Run: headless pygame with SDL's dummy video driver; simulated clock (each Clock.tick advances the game by its frame time, no real sleeping); random seed 0; keys injected as events and as key.get_pressed() state; mouse plan: one left click at the window centre at the start of phase 2, then a move to the lower-right quarter at the start of phase 3.
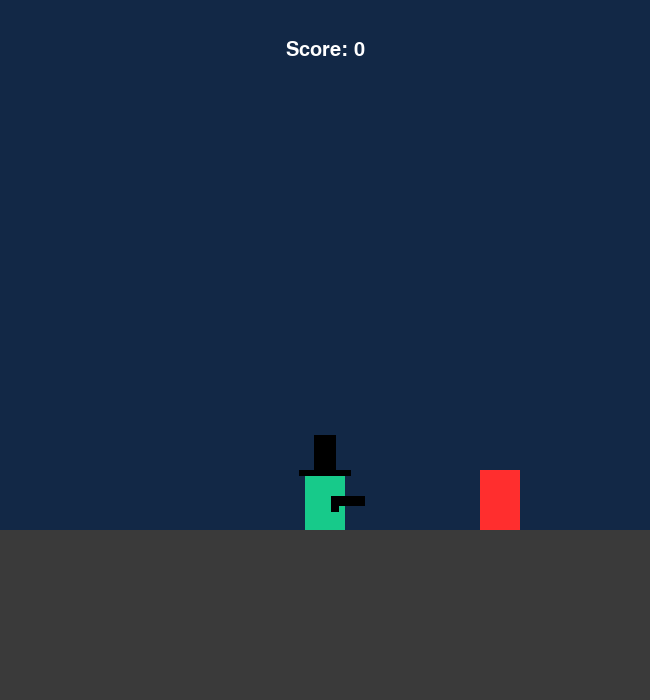
Frame 1 of 4 · flips 1–60 · no input
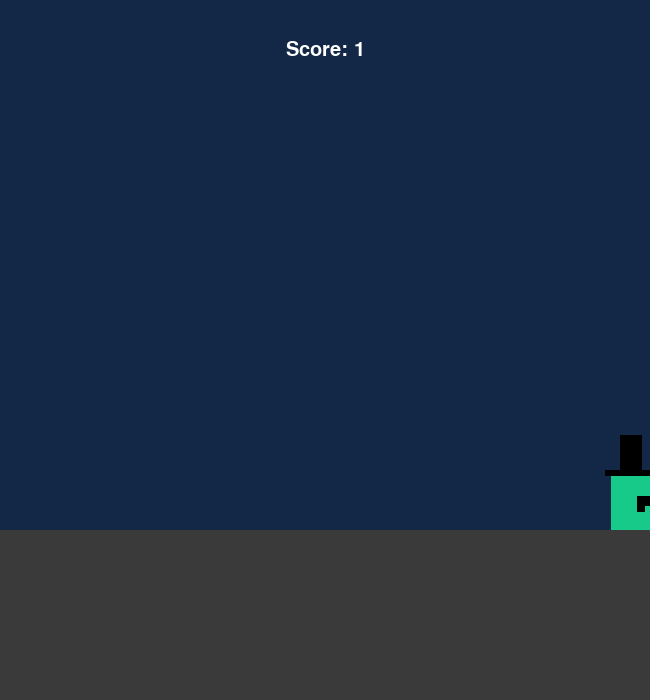
Frame 2 of 4 · flips 61–180 · clicked the window centre · tapped SPACE, RETURN · held RIGHT (→), D
Frame 3 of 4 · flips 181–300 · moved the mouse to the lower-right quarter · held DOWN (↓), S · screen unchanged from frame 2, image omitted
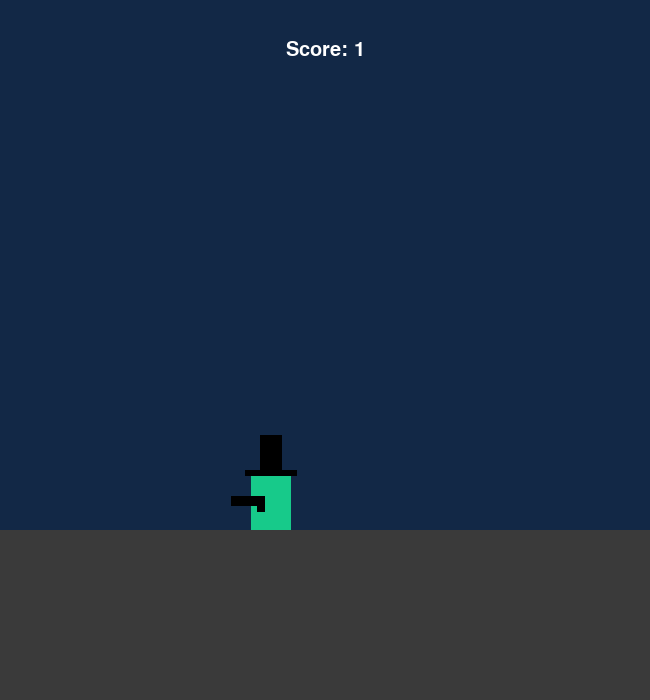
Frame 4 of 4 · flips 301–420 · held LEFT (←), A, UP (↑), W

The pygame program that drew these frames:

import pygame, sys, random
pygame.init()

# colours
black = (0,0,0)
white = (255,255,255)
mint = (23,202,138)
green = (3,192,40)
orange = (255,46,46)
darkblue = (18,40,70)
gray = (58,58,58)
colour = mint

screen_width = 650
screen_height = 700
screen = pygame.display.set_mode((screen_width, screen_height))
pygame.display.set_caption("Man of Mint")
screen.fill(darkblue)

# variables
run = True
clock = pygame.time.Clock()
floor = 530
floor_surface = pygame.Surface((screen_width, floor))
floor_surface.fill(gray)
floor_rect = floor_surface.get_rect(topleft = (0, floor))
SPAWNENEMY = pygame.USEREVENT
pygame.time.set_timer(SPAWNENEMY, 1300)
enemylist = []
enemylist_rects = []
enemy_x = [50, 150, 200, 600, 500, 450]
enemy_y = [500, 300, 200, 350]
game_font = pygame.font.SysFont('bahnschrift', 30)
paused = False


def update_display():
    screen.fill(darkblue)
    screen.blit(floor_surface, floor_rect)
    screen.blit(man.bullet, man.bullet.get_rect(center = (man.bulletShoot, man.bulletY + 1)))
    screen.blit(man.image, man.image_rect)
    screen.blit(man.tophat, man.tophat_rect)
    screen.blit(man.brim, man.brim_rect)
    if not man.isLeft:
        screen.blit(man.gun, man.gun_rect_right)
        screen.blit(man.gun_handle, man.gun_handle_rect_right)
    elif man.isLeft:
        screen.blit(man.gun, man.gun_rect_left)
        screen.blit(man.gun_handle, man.gun_handle_rect_left)
    if len(enemylist) > 0:
        screen.blit(enemylist[-1].image, enemylist_rects[-1])
    screen.blit(score_display()[0], score_display()[1])
    if paused:
        screen.blit(game_over()[0], game_over()[1])
        screen.blit(game_over()[2], game_over()[3])
    # screen.blit(enemy1.image, enemy1.image_rect)

    pygame.display.update()

def player_collision(player, enemy):
    return player.colliderect(enemy)

def bullet_hit(bullet, enemy):
    return bullet.colliderect(enemy)
    
def create_enemy():
    new_enemy = Enemy(random.choice(enemy_x), random.choice(enemy_y), 40, 60, orange)
    enemylist.append(new_enemy)
    new_enemy_rect = new_enemy.image.get_rect(center = (new_enemy.x, new_enemy.y))
    return new_enemy_rect

def score_display():
    score_surface = game_font.render(f'Score: {man.score}', True, white)
    score_rect = score_surface.get_rect(center = (screen_width // 2, 50))
    return score_surface, score_rect

def game_over():
    game_over_surface = game_font.render('GAME OVER', True, white)
    game_over_rect = game_over_surface.get_rect(center = (screen_width//2, screen_height//2 - 40))
    restart = game_font.render('Press SPACE to restart', True, white)
    restart_rect = restart.get_rect(center = (screen_width//2, screen_height//2 + 10))
    return game_over_surface, game_over_rect, restart, restart_rect

class Player():
    def __init__(self, x, y, width, height, colour):
        # mint man's variables
        self.x = x
        self.y = y
        self.width = width 
        self.height = height 
        self.colour = colour 
        self.velocity = 3
        self.vertical = 7
        self.jumpCount = 250
        self.isJump = False
        self.airborne = False
        self.isLeft = False
        self.gun_vel = 15
        self.isShoot = False
        self.bulletTimer = 600
        self.bulletStart = self.x
        self.bulletY = self.y
        self.bulletShoot = self.bulletStart
        self.inMotion = False
        self.timeElapsed = 0
        self.score = 0

        # mint man himself
        self.image = pygame.Surface((self.width, self.height))
        self.image.fill(self.colour)
        # his top hat
        self.tophat = pygame.Surface((22, 35))
        self.tophat.fill(black)
        self.brim = pygame.Surface((self.width + 12, 6))
        self.brim.fill(black)
        # his fancy gun
        self.gun = pygame.Surface((34, 10))
        self.gun.fill(black)
        self.gun_handle = pygame.Surface((8, 12))
        self.gun_handle.fill(black)
        # bullet
        self.bullet = pygame.Surface((10, 10))
        self.bullet.fill(white)

    def update_rects(self):
        self.image_rect = self.image.get_rect(center = (self.x, self.y))
        self.tophat_rect = self.tophat.get_rect(center = (self.x, self.y - 48))
        self.brim_rect = self.brim.get_rect(topleft = (self.x - 26, self.y - self.height//2))
        self.gun_rect_right = self.gun.get_rect(topleft = (self.x + 6, self.y - 4))
        self.gun_rect_left = self.gun.get_rect(topright = (self.x - 6, self.y - 4))
        self.gun_handle_rect_left = self.gun_handle.get_rect(topright = (self.x -6, self. y))
        self.gun_handle_rect_right = self.gun_handle.get_rect(topright = (self.x + 14, self. y))
        # self.bullet_rect = self.bullet.get_rect(center = (self.bulletStart, self.y))

    def move_x(self, right = 1):
        self.x += self.velocity * right
    
    def jump(self):
        self.y -= self.vertical
        self.jumpCount -= 5

    def fall(self):
        self.y += self.vertical

    def shoot(self, right):
        self.bulletShoot += man.gun_vel * right
    
class Enemy():
    def __init__(self, x, y, width, height, colour):
        self.x = x
        self.y = y
        self.width = width
        self.height = height
        self.colour = colour

        self.image = pygame.Surface((self.width, self.height))
        self.image.fill(colour)
    
    def destroy_rect(self):
        self.image = pygame.Surface((0, 0))

    def update_rects(self):
        self.image_rect = self.image.get_rect(center = (self.x, self.y))
    

man = Player(screen_width // 2, 500, 40, 60, mint)
enemy1 = Enemy(500, 500, 40, 60, orange)
enemylist.append(enemy1)
enemylist_rects.append(enemy1.image.get_rect(center = (enemy1.x, enemy1.y)))
while run:
    if not man.isLeft:
        right = 1
    if man.isLeft:
        right = -1
    clock.tick(120)
    for event in pygame.event.get():
        if event.type == pygame.QUIT:
            run = False
        if event.type == pygame.KEYDOWN and not paused:
            if not man.airborne:
                if event.key == pygame.K_SPACE:
                    man.isJump = True
        if event.type == pygame.KEYUP and not paused:
            if event.key == pygame.K_SPACE:
                man.isJump = False
                man.airborne = True
                man.jumpCount = 250
        if event.type == pygame.MOUSEBUTTONDOWN and not man.isShoot and not paused:
            if man.isLeft:
                neg = -1
            if not man.isLeft:
                neg = 1
            man.isShoot = True
            man.inMotion = True
            man.bulletShoot = man.x
            man.bulletY = man.y
        if event.type == SPAWNENEMY and not paused:
            enemylist_rects.append(create_enemy())
        
        if event.type == pygame.KEYDOWN and paused:
            if event.key == pygame.K_SPACE:
                paused = False
                man.jumpCount = 250
                man.score = 0
                man.x = screen_width//2
                man.y = 500

    man.update_rects()
    if not paused:
        keys = pygame.key.get_pressed()
        if keys[pygame.K_d] and man.x + man.width // 2 < screen_width:
            man.isLeft = False
            right = 1
            man.move_x(right)
        if keys[pygame.K_a] and man.x - man.width // 2 > 0:
            man.isLeft = True
            right = -1
            man.move_x(right)
        if keys[pygame.K_SPACE] and man.y == floor - man.height // 2:
            man.isJump = True
        
        # jump
        if man.isJump:
            man.jump()
            if man.jumpCount <= 0:
                man.isJump = False
                man.jumpCount = 250
        if not man.isJump:
            man.fall()
        if man.y + man.height // 2 >= floor:
            man.y = floor - man.height // 2
            man.airborne = False
        
        # shoot
        if not man.isShoot:
            man.bulletY = man.y
            man.bulletShoot = man.x
        if man.isShoot and man.inMotion:
            man.shoot(neg)
            man.timeElapsed += 1
            if man.timeElapsed > 40:
                man.isShoot = False
                man.inMotion = False
                man.timeElapsed = 0
            if bullet_hit(man.bullet.get_rect(center = (man.bulletShoot, man.bulletY + 1)), enemylist_rects[-1]):
                man.score += 1
                enemylist[-1].destroy_rect()
                enemylist_rects.append(enemylist[-1].image.get_rect(center = (enemylist[-1].x, enemylist[-1].y)))
                man.isShoot = False
                man.inMotion = False
                man.timeElapsed = 0


    man.update_rects()
    # deth
    if player_collision(man.image_rect, enemylist_rects[-1]):
        paused = True

    if len(enemylist) > 5:
        enemylist.remove(enemylist[0])
        enemylist_rects.remove(enemylist_rects[0])


    man.update_rects()
    screen.blit(enemylist[-1].image, enemylist_rects[-1])
    update_display()
    score_display()

pygame.quit()
